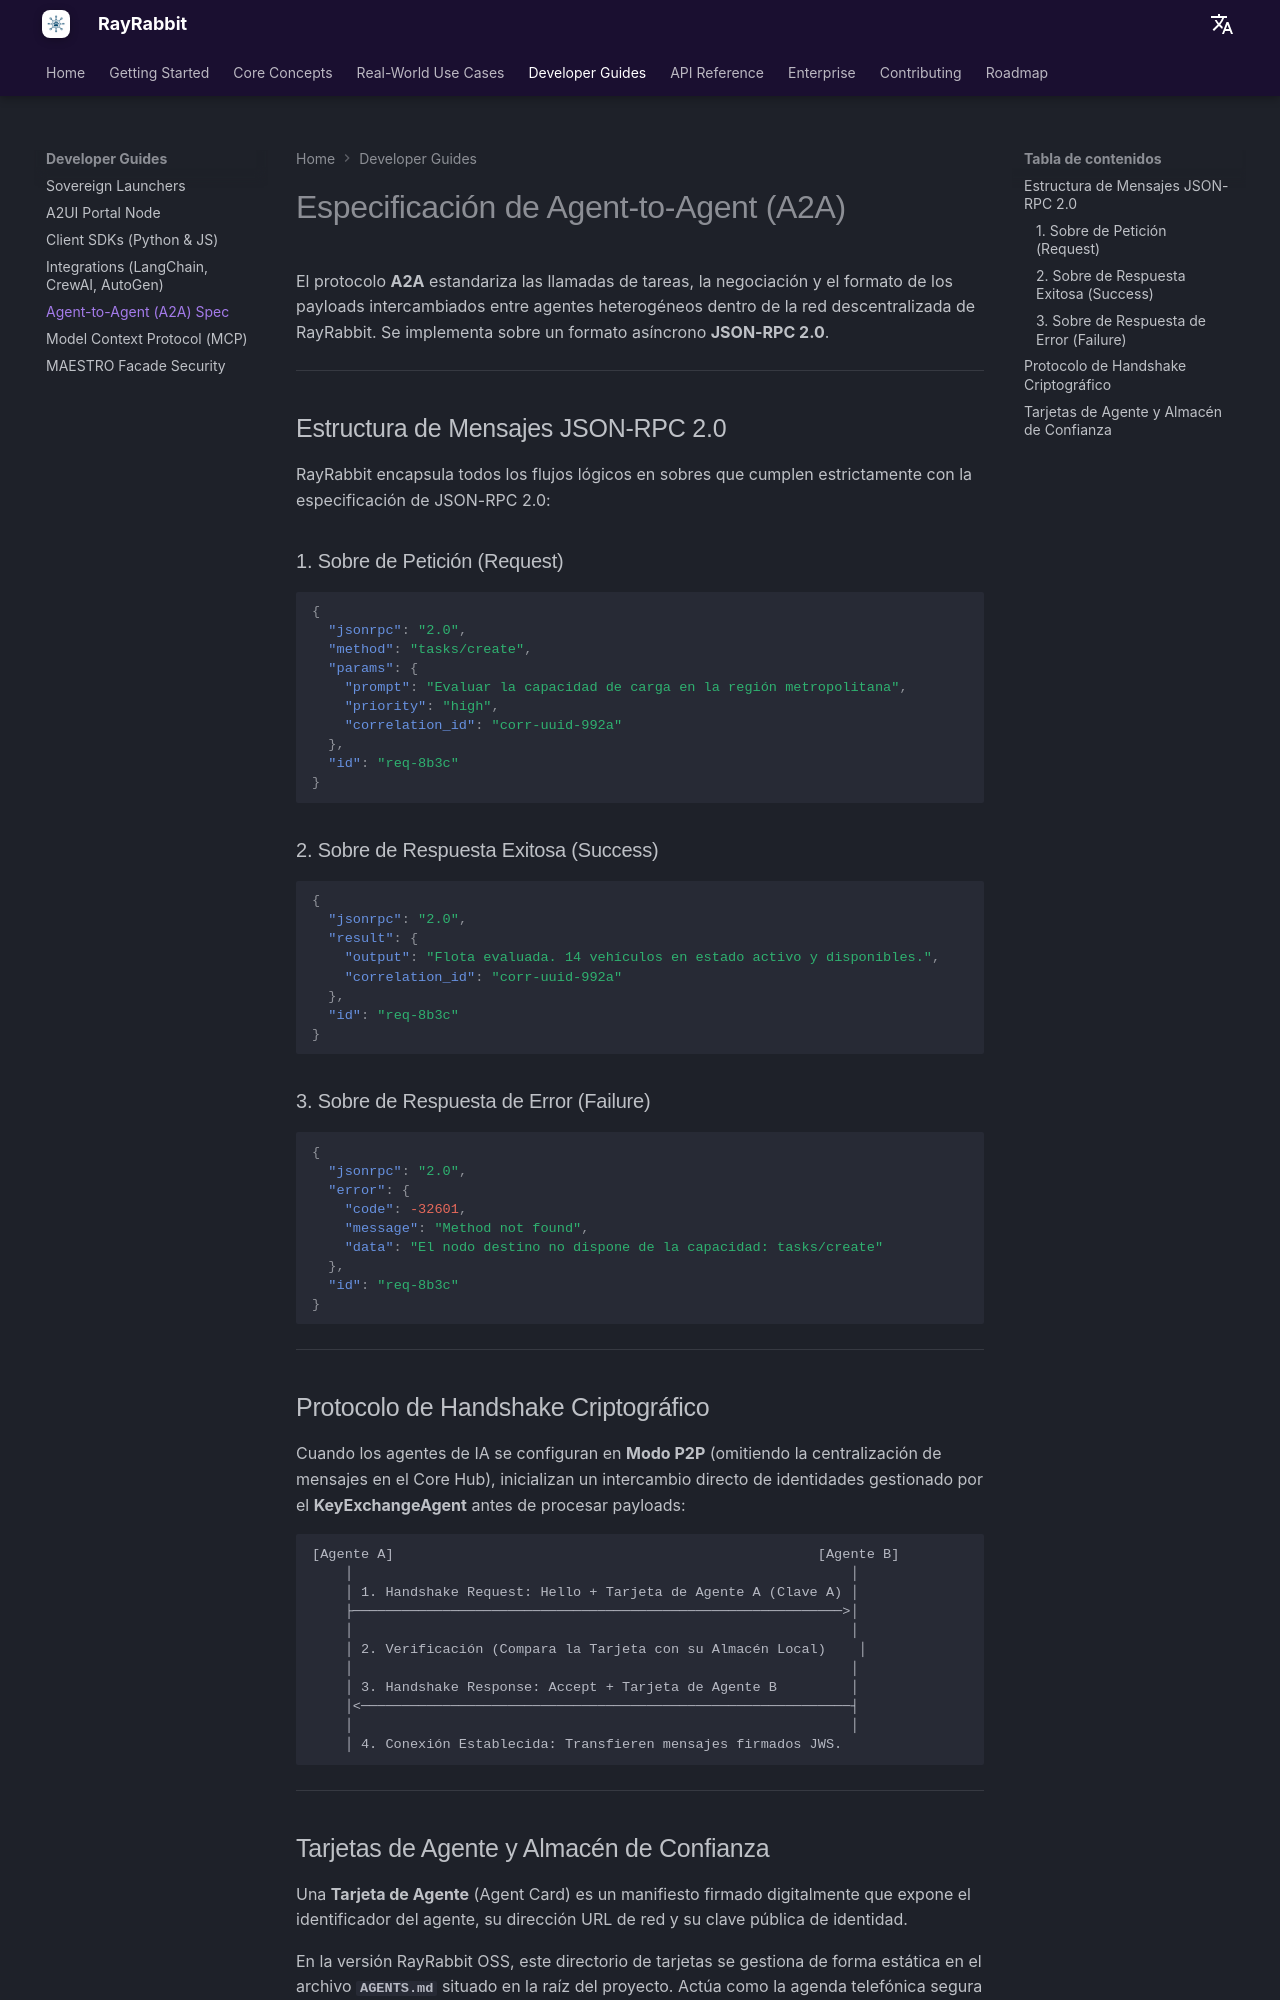

repository: rayrabbit-ai/rayrabbit-oss · page: es/guides/a2a/index.html · generator: mkdocs

# Especificación de Agent-to-Agent (A2A)

El protocolo **A2A** estandariza las llamadas de tareas, la negociación y el formato de los payloads intercambiados entre agentes heterogéneos dentro de la red descentralizada de RayRabbit. Se implementa sobre un formato asíncrono **JSON-RPC 2.0**.

---

## Estructura de Mensajes JSON-RPC 2.0

RayRabbit encapsula todos los flujos lógicos en sobres que cumplen estrictamente con la especificación de JSON-RPC 2.0:

### 1. Sobre de Petición (Request)
```json
{
  "jsonrpc": "2.0",
  "method": "tasks/create",
  "params": {
    "prompt": "Evaluar la capacidad de carga en la región metropolitana",
    "priority": "high",
    "correlation_id": "corr-uuid-992a"
  },
  "id": "req-8b3c"
}
```

### 2. Sobre de Respuesta Exitosa (Success)
```json
{
  "jsonrpc": "2.0",
  "result": {
    "output": "Flota evaluada. 14 vehículos en estado activo y disponibles.",
    "correlation_id": "corr-uuid-992a"
  },
  "id": "req-8b3c"
}
```

### 3. Sobre de Respuesta de Error (Failure)
```json
{
  "jsonrpc": "2.0",
  "error": {
    "code": -32601,
    "message": "Method not found",
    "data": "El nodo destino no dispone de la capacidad: tasks/create"
  },
  "id": "req-8b3c"
}
```

---

## Protocolo de Handshake Criptográfico

Cuando los agentes de IA se configuran en **Modo P2P** (omitiendo la centralización de mensajes en el Core Hub), inicializan un intercambio directo de identidades gestionado por el **KeyExchangeAgent** antes de procesar payloads:

```
[Agente A]                                                    [Agente B]
    │                                                             │
    │ 1. Handshake Request: Hello + Tarjeta de Agente A (Clave A) │
    ├────────────────────────────────────────────────────────────>│
    │                                                             │
    │ 2. Verificación (Compara la Tarjeta con su Almacén Local)    │
    │                                                             │
    │ 3. Handshake Response: Accept + Tarjeta de Agente B         │
    │<────────────────────────────────────────────────────────────┤
    │                                                             │
    │ 4. Conexión Establecida: Transfieren mensajes firmados JWS.
```

---
